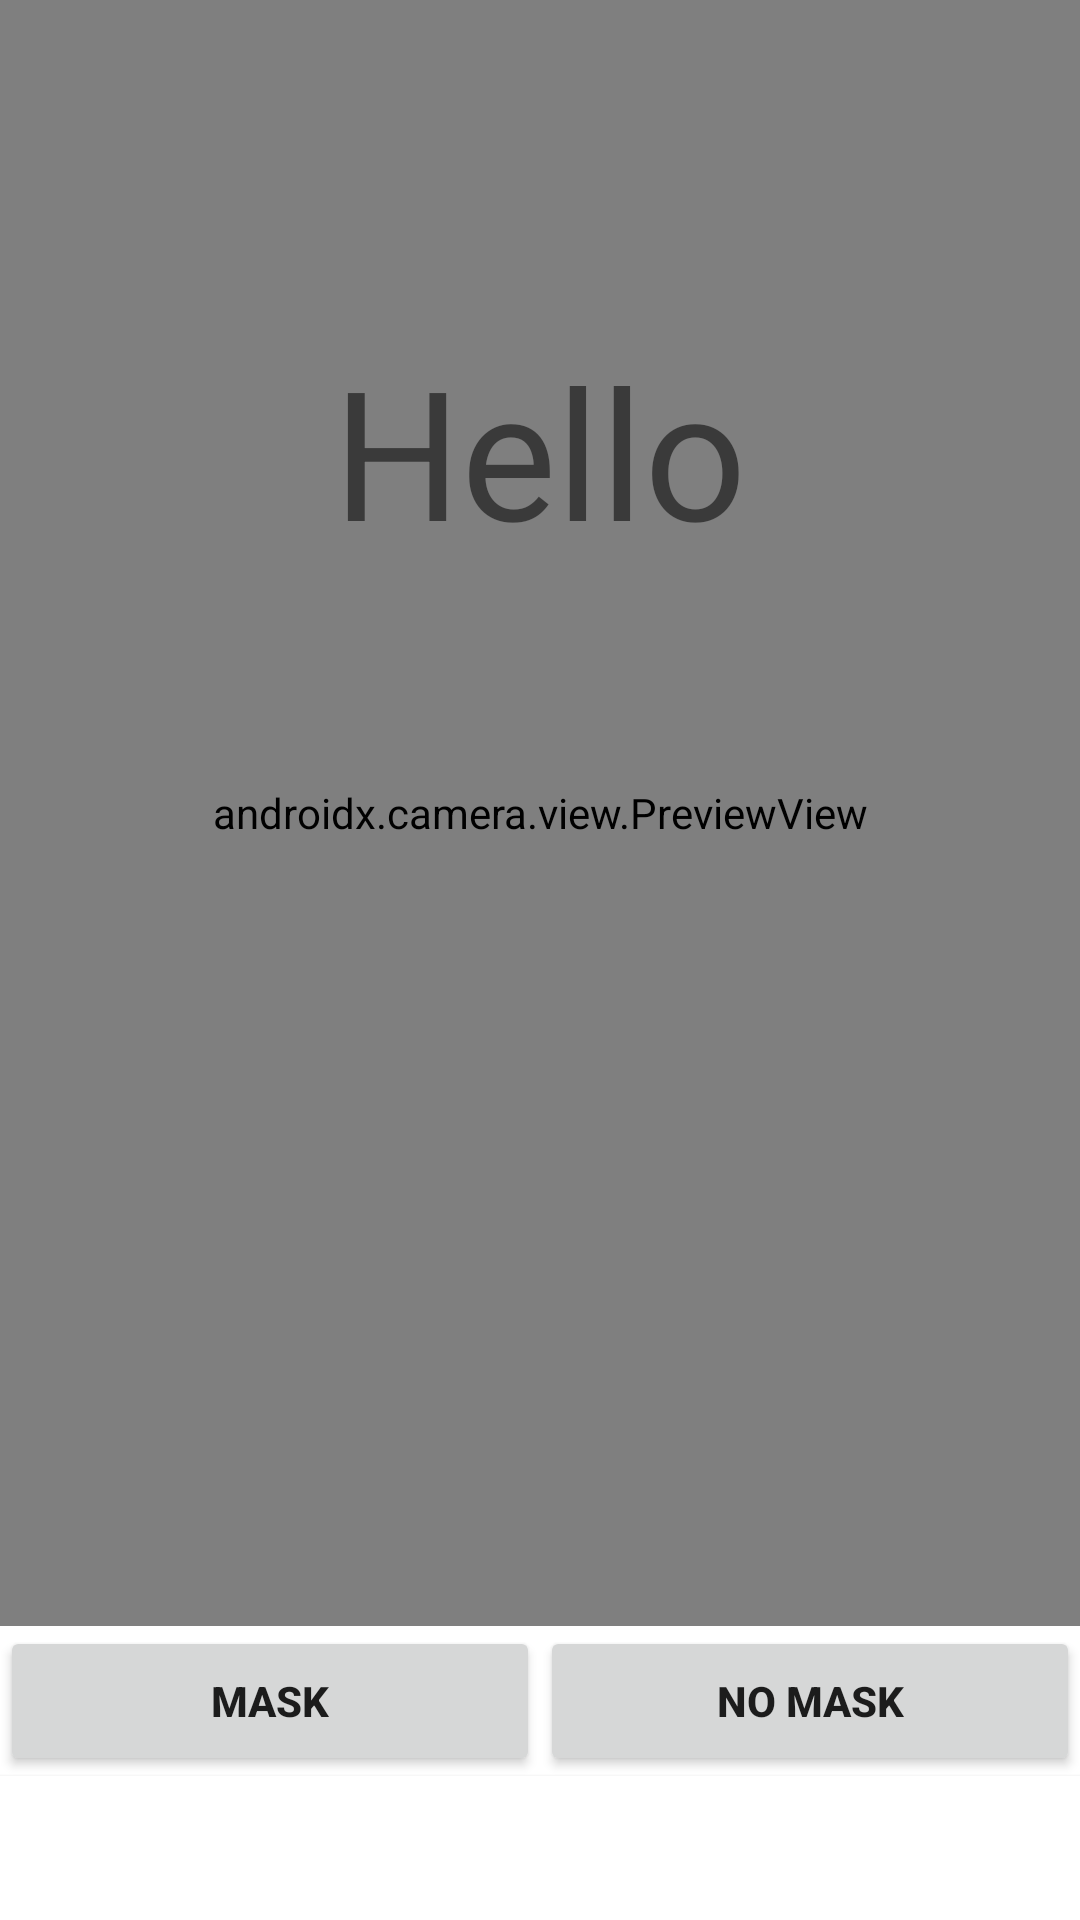

Write the Android layout XML for this screen, with the resource values it uses.
<!-- AndroidManifest.xml: application theme Theme.MaskDetectionJava -->
<!-- res/layout/mask_layout.xml -->
<?xml version="1.0" encoding="utf-8"?>
<androidx.constraintlayout.widget.ConstraintLayout xmlns:android="http://schemas.android.com/apk/res/android"
    xmlns:tools="http://schemas.android.com/tools"
    android:layout_width="match_parent"
    android:layout_height="match_parent"
    xmlns:app="http://schemas.android.com/apk/res-auto"
    android:orientation="vertical"
    tools:context=".Mask">

    <Button
        android:layout_width="50dp"
        android:layout_height="50dp"
        android:layout_weight="0"
        android:background="@drawable/ic_baseline_arrow_back_24"
        android:id="@+id/exit_camera"
        app:layout_constraintTop_toTopOf="parent"
        tools:ignore="MissingConstraints"
        android:translationZ="90dp"/>
    <TextView
        android:id="@+id/mask_detected_text"
        android:layout_width="match_parent"
        android:layout_height="wrap_content"
        app:layout_constraintTop_toTopOf="parent"
        android:layout_marginTop="110dp"
        android:textSize="60sp"
        android:textAlignment="center"
        android:layout_weight="0"
        tools:ignore="MissingConstraints"
        android:text="Hello"
        android:translationZ="90dp"
        />
    <androidx.camera.view.PreviewView
        android:layout_weight="2"
        android:id="@+id/cameraView"
        android:layout_width="match_parent"
        android:layout_height="0dp"
        app:layout_constraintTop_toTopOf="parent"
        app:layout_constraintBottom_toTopOf="@id/mask_btn_layout">
    </androidx.camera.view.PreviewView>

    <LinearLayout
        android:layout_width="match_parent"
        android:layout_height="wrap_content"
        android:layout_weight="2"
        android:orientation="horizontal"
        android:id="@+id/mask_btn_layout"
        app:layout_constraintTop_toBottomOf="@+id/cameraView"
        app:layout_constraintBottom_toBottomOf="@id/cameraButton">
    <Button
        android:id="@+id/btn_msk_detected"
        android:text="Mask"
        android:textStyle="bold"
        android:textColor="@color/green"
        android:layout_width="175dp"
        android:layout_height="50dp"
        android:layout_weight="1" />

    <Button
        android:id="@+id/btn_msk_not_detected"
        android:text="No Mask"
        android:textStyle="bold"
        android:textColor="@color/red"
        android:layout_width="175dp"
        android:layout_height="50dp"
        android:layout_weight="1"/>
    </LinearLayout>

    <Button
        android:text="Capture Image"
        android:textStyle="bold"
        android:textColor="#ffffff"
        android:background="@color/design_default_color_on_primary"
        android:id="@+id/cameraButton"
        android:layout_width="match_parent"
        android:layout_height="wrap_content"
        app:layout_constraintBottom_toBottomOf="parent"
        app:layout_constraintTop_toBottomOf="@id/mask_btn_layout"/>




</androidx.constraintlayout.widget.ConstraintLayout>
<!-- resources referenced by this layout -->
<resources>
  <style name="Theme.MaskDetectionJava" parent="Theme.MaterialComponents.DayNight.DarkActionBar">
          
          <item name="colorPrimary">@color/white</item>
          <item name="colorPrimaryVariant">@color/white</item>
          <item name="colorOnPrimary">@color/white</item>
          
          <item name="colorSecondary">@color/teal_200</item>
          <item name="colorSecondaryVariant">@color/white</item>
          <item name="colorOnSecondary">@color/white</item>
          
          <item name="windowNoTitle">true</item>
          <item name="windowActionBar">false</item>
      </style>
  <!-- not gathered from this repository: default colours our renderer supplied (Android Studio template values) -->
  <color name="teal_200">#FF03DAC5</color>
  <color name="white">#FFFFFFFF</color>
</resources>
